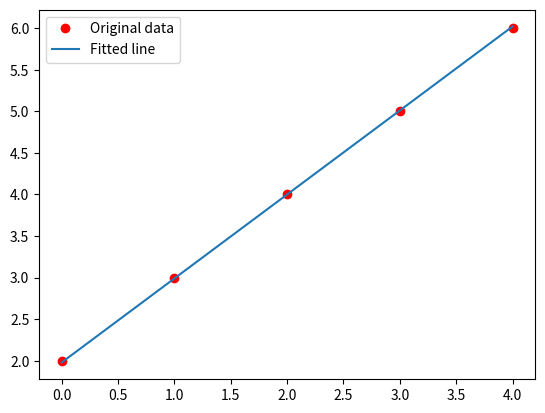

Here is the Python script that generated this plot:
import matplotlib.pyplot as plt
import numpy as np

x = np.array([0, 1, 2, 3, 4], dtype=np.float32)
y = np.array([2, 3, 4, 5, 6], dtype=np.float32)
# x = np.array([0, 1, 2, 3, 4], dtype=np.float32)
# y = np.array([1.9, 3.1, 3.9, 5.0, 6.2], dtype=np.float32)

def predict(a, xt):
	return a[0]+a[1]*xt

def MSE(a, x, y):
	total = 0
	for i in range(len(x)):
		total += (y[i]-predict(a,x[i]))**2
	return total

def loss(p):
	return MSE(p, x, y)

# p = [0.0, 0.0]
# plearn = optimize(loss, p, max_loops=3000, dump_period=1)
def optimize():
    p = [0.0, 0.0]
    i = 0

    while i < 3000:
        p1 = [p[0] + 0.01 ,p[1]]
        p2 = [p[0] ,p[1] + 0.01]
        p3 = [p[0] - 0.01 ,p[1]]
        p4 = [p[0] ,p[1] - 0.01]

        tmp = [p1 ,p2, p3, p4]
        precord = p
        less = loss(p)
        for i in range(0, 4):
            if(loss(tmp[i]) < less):
                precord = tmp[i]
                less = loss(tmp[i])
                
        if precord == p:
            break
        p = precord
        i += 1
    return p
           
    # 請修改這個函數，自動找出讓 loss 最小的 p
    #p = [2,1] # 這個值目前是手動填的，請改為自動尋找。(即使改了 x,y 仍然能找到最適合的回歸線)
    #return p

p = optimize()

# Plot the graph
y_predicted = list(map(lambda t: p[0]+p[1]*t, x))
print('y_predicted=', y_predicted)
plt.plot(x, y, 'ro', label='Original data')
plt.plot(x, y_predicted, label='Fitted line')
plt.legend()
plt.show()